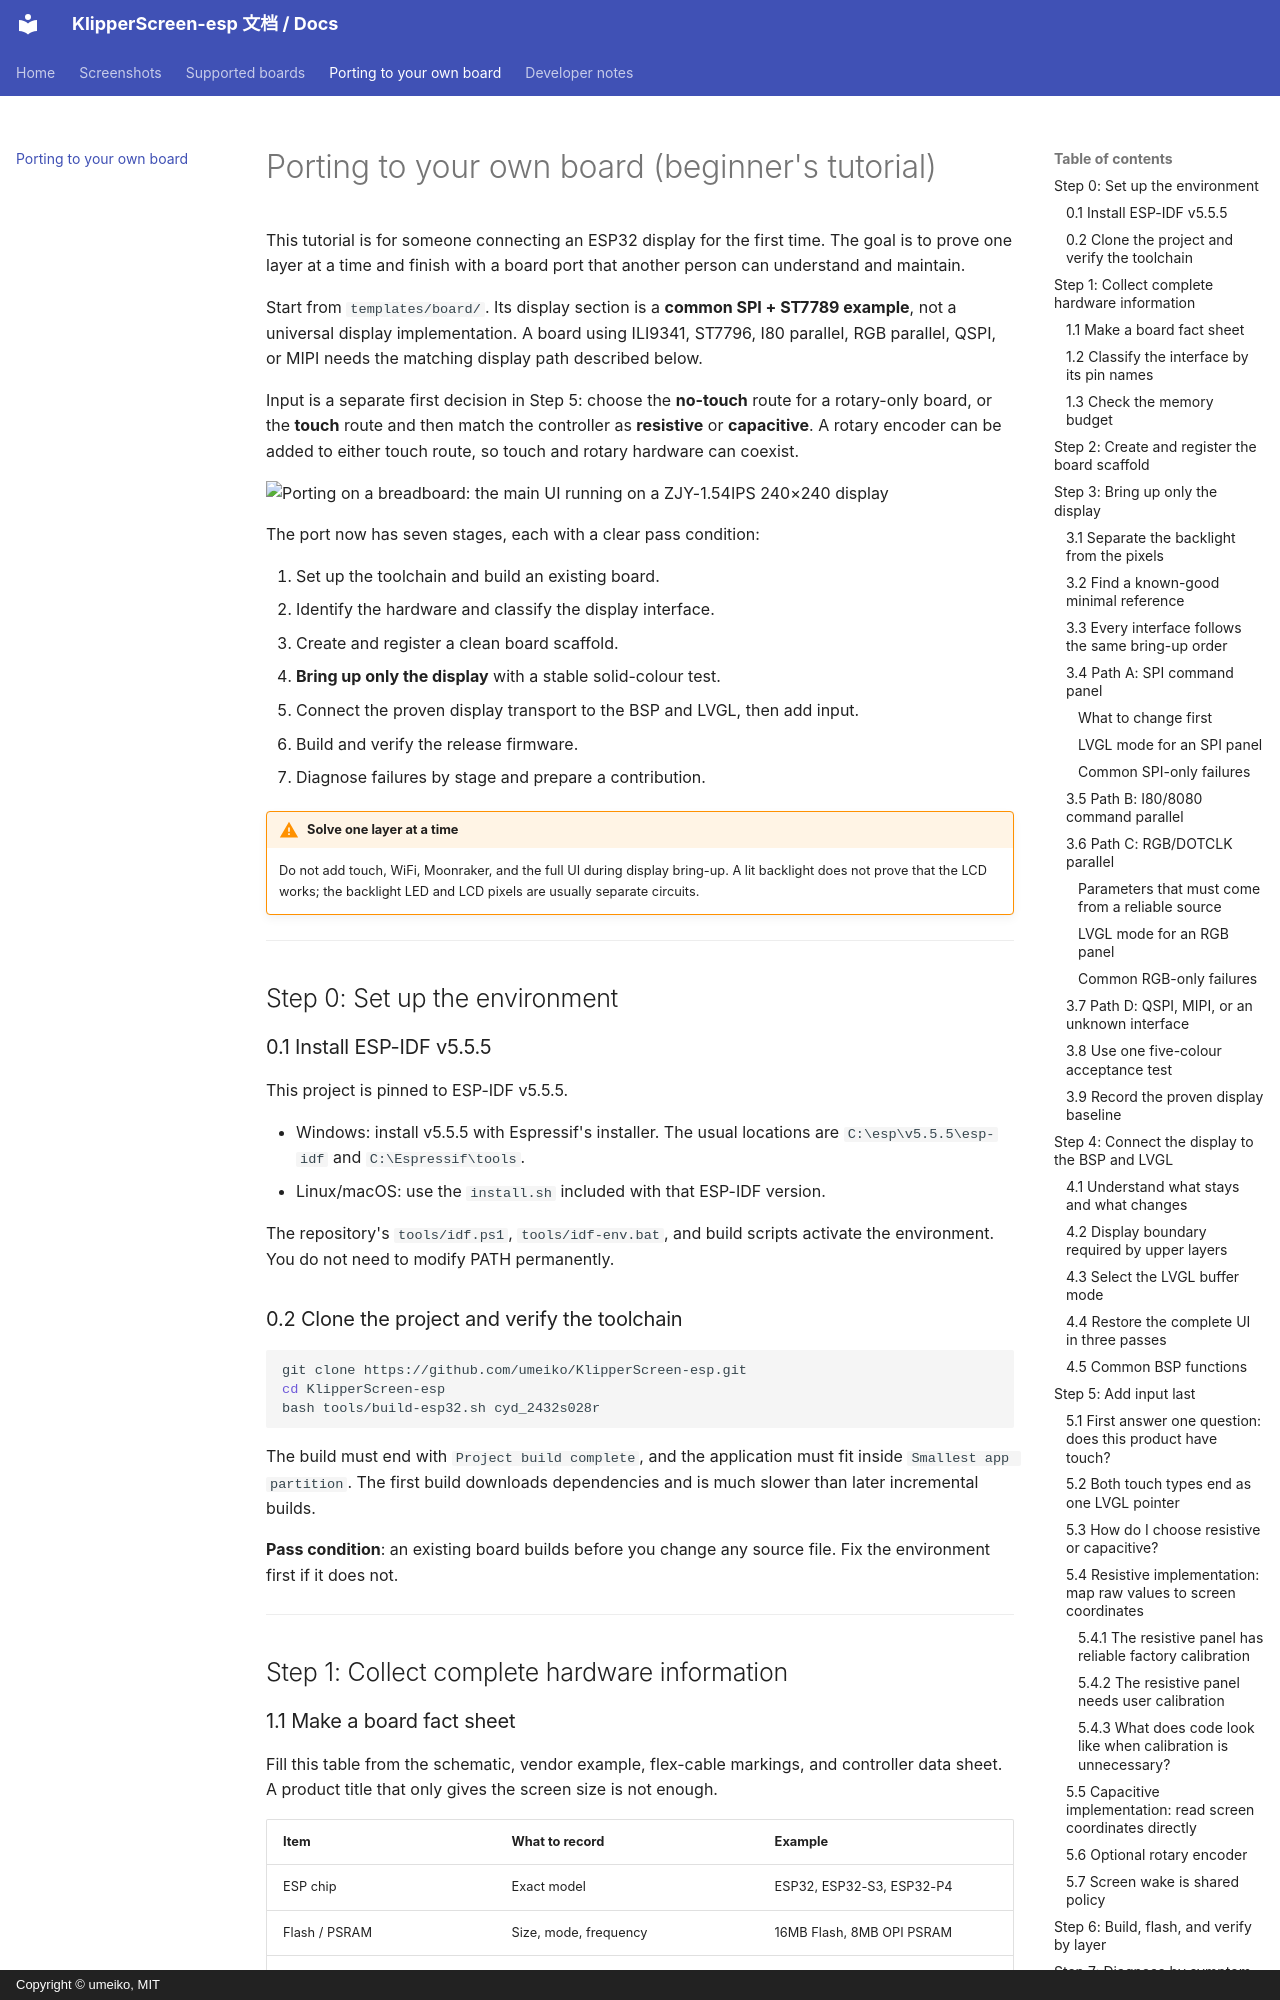

repository: umeiko/KlipperScreen-esp · page: porting/index.html · generator: mkdocs · copyright: Copyright © umeiko, MIT

# Porting to your own board (beginner's tutorial)

This tutorial is for someone connecting an ESP32 display for the first time. The goal is to prove one layer at a time and finish with a board port that another person can understand and maintain.

Start from `templates/board/`. Its display section is a **common SPI + ST7789 example**, not a universal display implementation. A board using ILI9341, ST7796, I80 parallel, RGB parallel, QSPI, or MIPI needs the matching display path described below.

Input is a separate first decision in Step 5: choose the **no-touch** route for a rotary-only board, or the **touch** route and then match the controller as **resistive** or **capacitive**. A rotary encoder can be added to either touch route, so touch and rotary hardware can coexist.

![Porting on a breadboard: the main UI running on a ZJY-1.54IPS 240×240 display](screenshots/porting_breadboard.png)

The port now has seven stages, each with a clear pass condition:

1. Set up the toolchain and build an existing board.
2. Identify the hardware and classify the display interface.
3. Create and register a clean board scaffold.
4. **Bring up only the display** with a stable solid-colour test.
5. Connect the proven display transport to the BSP and LVGL, then add input.
6. Build and verify the release firmware.
7. Diagnose failures by stage and prepare a contribution.

!!! warning "Solve one layer at a time"
    Do not add touch, WiFi, Moonraker, and the full UI during display bring-up. A lit backlight does not prove that the LCD works; the backlight LED and LCD pixels are usually separate circuits.

---

## Step 0: Set up the environment

### 0.1 Install ESP-IDF v5.5.5

This project is pinned to ESP-IDF v5.5.5.

- Windows: install v5.5.5 with Espressif's installer. The usual locations are `C:\esp\v5.5.5\esp-idf` and `C:\Espressif\tools`.
- Linux/macOS: use the `install.sh` included with that ESP-IDF version.

The repository's `tools/idf.ps1`, `tools/idf-env.bat`, and build scripts activate the environment. You do not need to modify PATH permanently.

### 0.2 Clone the project and verify the toolchain

```bash
git clone https://github.com/umeiko/KlipperScreen-esp.git
cd KlipperScreen-esp
bash tools/build-esp32.sh cyd_2432s028r
```

The build must end with `Project build complete`, and the application must fit inside `Smallest app partition`. The first build downloads dependencies and is much slower than later incremental builds.

**Pass condition**: an existing board builds before you change any source file. Fix the environment first if it does not.

---

## Step 1: Collect complete hardware information
